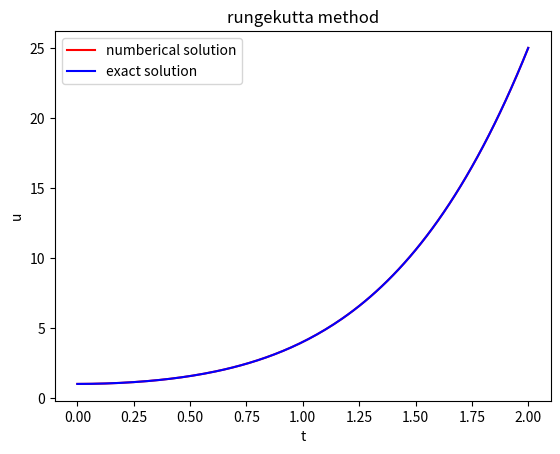

Source code (Python):
import numpy as np
import matplotlib.pyplot as plt
n = 160
t = np.linspace(0,2,n+1)
h = 2/n
uh = np.zeros((n+1,1))
ue = np.zeros((n+1,1))
error = np.zeros((n+1,1))
uh[0] = 1
for i in range(n):
    k1 = 4*t[i]*np.sqrt(uh[i])
    k2 = 4*(t[i]+h*0.5)*np.sqrt((uh[i]+h*0.5*k1))
    k3 = 4*(t[i]+h*0.5)*np.sqrt((uh[i]+h*0.5*k2))
    k4 = 4*(t[i]+h)*np.sqrt(uh[i]+h*k3)
    uh[i+1] = uh[i] + h*(k1 + 2*k2 + 2*k3 + k4)/6
    ue[0] = (1+t[0]*t[0])*(1+t[0]*t[0])
    ue[i+1] = (1+t[i+1]*t[i+1])*(1+t[i+1]*t[i+1])
    error[i] = np.abs(uh[i] - ue[i])

error = np.max(error)
print(error)


plt.plot(t,uh,label = "numberical solution",color = "red")                      
plt.plot(t,ue,label = "exact solution",color = "blue")                          
                                                                           
plt.xlabel("t")                                                                 
plt.ylabel("u")                                                                 
plt.title("rungekutta method")                                                       
plt.legend()                                                                    
plt.show()
